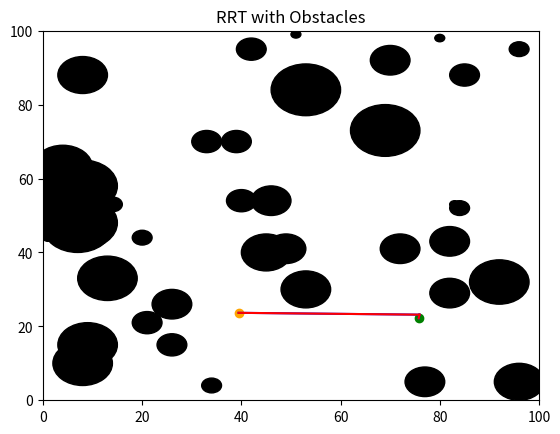

The script that saved this image:
import matplotlib.pyplot as plt
import numpy as np
import math

class RRT:
    def __init__(self, vertices, obstacles_count):
        self.vertices = vertices
        self.delta = 1
        self.domain = 100
        self.circles = []
        self.obstacles = obstacles_count
        self.nodes = []
        self.parents = [[]]

    def configuration(self):
        return [np.random.rand() * self.domain, np.random.rand() * self.domain]

    def nearest_node(self):
        distances = [math.dist(i, self.q_random) for i in self.nodes]
        self.q_near = self.nodes[distances.index(min(distances))]
        return self.q_near

    def new_configuration(self):
        dist = math.dist(self.q_random, self.q_near)
        x_delta = self.q_random[0] - self.q_near[0]
        y_delta = self.q_random[1] - self.q_near[1]
        self.q_new = [self.q_near[0] + (self.delta / dist) * x_delta, self.q_near[1] + (self.delta / dist) * y_delta]
        return self.q_new

    def generate_obstacles(self):
        while self.obstacles != 0:
            x = np.random.randint(1, 100)
            y = np.random.randint(1, 100)
            radius = np.random.randint(1, 8)
            self.circles.append([[x, y], radius])
            self.obstacles -= 1

    def check_collision(self, vertex):
        for circle in self.circles:
            if math.dist(circle[0], vertex) <= circle[1] or self.path_circle_collision(circle, self.q_near, vertex):
                return True
        return False

    def path_circle_collision(self, circle, point1, point2):
        x_delta = point2[0] - point1[0]
        y_delta = point2[1] - point1[1]
        u = self.calculate_u(circle[0], point1, point2)
        if u < 0:
            closest_point = point1
        elif u > 1:
            closest_point = point2
        else:
            closest_point = (point1[0] + u * x_delta, point1[1] + u * y_delta)
        
        distance = math.dist(closest_point, circle[0])
        if distance <= circle[1]:
            return True
        return False

    def calculate_u(self, point1, point2, point3):
        x_delta = point3[0] - point2[0]
        y_delta = point3[1] - point2[1]
        return ((point1[0] - point2[0]) * x_delta + (point1[1] - point2[1]) * y_delta) / (x_delta * x_delta + y_delta * y_delta)

    def free_path(self):
        for circle in self.circles:
            if self.path_circle_collision(circle, self.q_new, self.q_goal):
                return False
        return True

    def visualize(self):
        f, ax = plt.subplots()
        plt.ion()
        ax.set_xlim(0, 100)
        ax.set_ylim(0, 100)
        ax.set_title("RRT with Obstacles")
        self.generate_obstacles()
        self.q_initial = [self.domain * np.random.rand(), self.domain * np.random.rand()]
        for circle in self.circles:
            while math.dist(circle[0], self.q_initial) <= circle[1]:
                self.q_initial = [self.domain * np.random.rand(), self.domain * np.random.rand()]
        self.nodes.append(self.q_initial)
        self.q_goal = [self.domain * np.random.rand(), self.domain * np.random.rand()]
        for circle in self.circles:
            while math.dist(circle[0], self.q_goal) <= circle[1]:
                self.q_goal = [self.domain * np.random.rand(), self.domain * np.random.rand()]
        ax.plot(self.q_initial[0], self.q_initial[1], 'o', color='green')
        ax.plot(self.q_goal[0], self.q_goal[1], 'o', color='orange')
        for circle in self.circles:
            circle = plt.Circle(circle[0], circle[1], color='black', fill=True)
            ax.add_artist(circle)
        for vertex in range(self.vertices):
            self.q_random = self.configuration()
            self.q_near = self.nearest_node()
            self.q_new = self.new_configuration()
            if not self.check_collision(self.q_new):
                self.nodes.append(self.q_new)
                self.parents.append(self.q_near)
                x1 = [self.q_near[0], self.q_new[0]]
                y1 = [self.q_near[1], self.q_new[1]]
                ax.plot(x1, y1, color='blue')
                plt.pause(0.0001)
                if self.free_path():
                    x2 = [self.q_new[0], self.q_goal[0]]
                    y2 = [self.q_new[1], self.q_goal[1]]
                    ax.plot(x2, y2, color='blue')
                    plt.pause(0.0001)
                    break
        self.nodes.append(self.q_goal)
        self.parents.append(self.q_new)
        current = self.nodes[-1]
        previous = self.parents[-1]
        while True:
            if previous == []:
                break
            x3 = [current[0], previous[0]]
            y3 = [current[1], previous[1]]
            ax.plot(x3, y3, color='red')
            plt.pause(0.00001)
            current = previous
            if current in self.nodes:
                index = self.nodes.index(current)
            previous = self.parents[index]
        plt.show()
        plt.pause(5)

def main():
    rrt = RRT(2000, 40)
    rrt.visualize()

if __name__ == "__main__":
    main()
